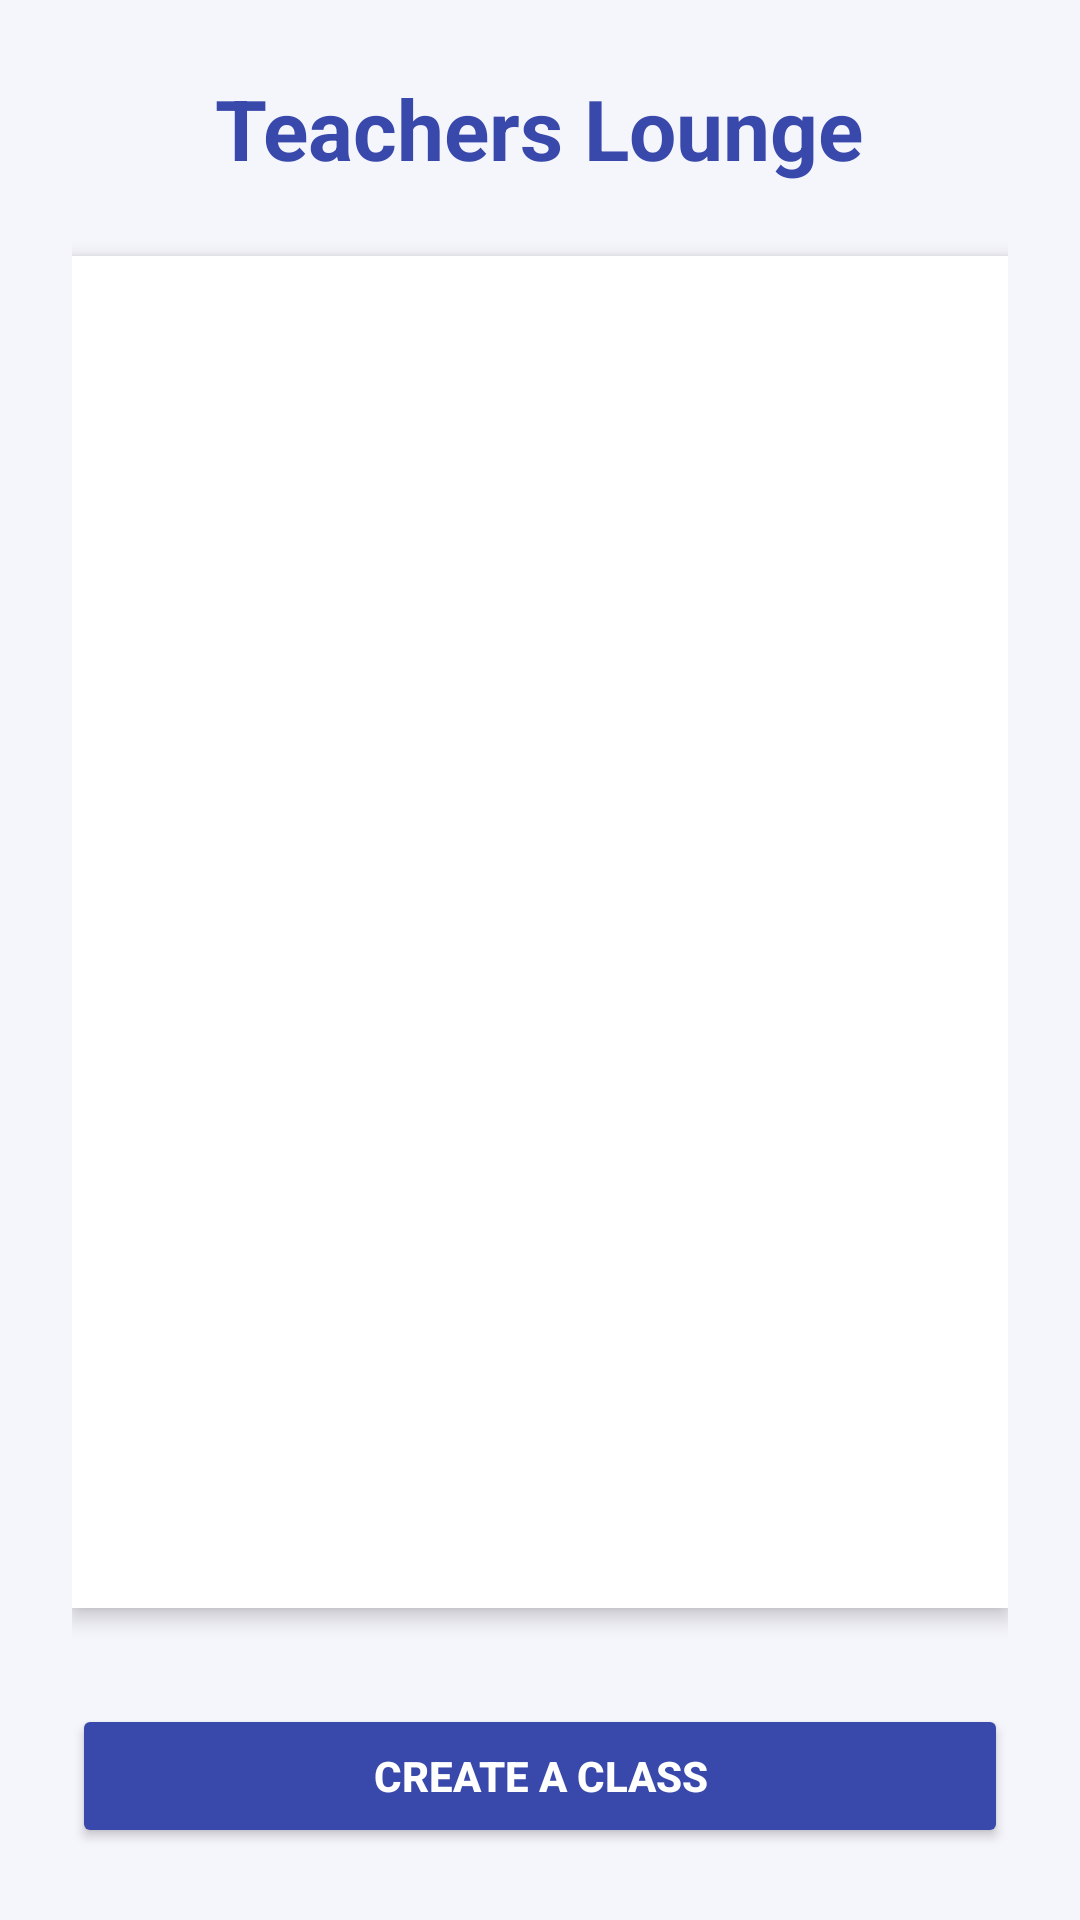

Here is an Android app screen rendered from its layout file. Give the layout XML and the strings, colors and styles it references.
<!-- AndroidManifest.xml: application theme Theme.AutoTeach -->
<!-- res/layout/activity_teachers_lounge.xml -->
<?xml version="1.0" encoding="utf-8"?>
<LinearLayout
    xmlns:android="http://schemas.android.com/apk/res/android"
    android:layout_width="match_parent"
    android:layout_height="match_parent"
    android:orientation="vertical"
    android:background="#F5F5FC"
    android:padding="24dp">

    
    <TextView
        android:layout_width="wrap_content"
        android:layout_height="wrap_content"
        android:text="Teachers Lounge"
        android:textSize="28sp"
        android:textStyle="bold"
        android:textColor="#3949AB"
        android:layout_gravity="center"
        android:layout_marginBottom="24dp"/>

    
    <ScrollView
        android:layout_width="match_parent"
        android:layout_height="0dp"
        android:layout_weight="1"
        android:background="#FFFFFF"
        android:padding="18dp"
        android:elevation="4dp"
        android:layout_marginBottom="24dp"
        android:clipToPadding="false">

        <LinearLayout
            android:id="@+id/classes_container"
            android:layout_width="match_parent"
            android:layout_height="wrap_content"
            android:orientation="vertical">
        </LinearLayout>
    </ScrollView>

    
    <Button
        android:id="@+id/createClassButton"
        android:layout_width="match_parent"
        android:layout_height="wrap_content"
        android:text="Create a Class"
        android:backgroundTint="#3949AB"
        android:textColor="#FFFFFF"
        android:textStyle="bold"
        android:layout_marginTop="8dp"
        android:elevation="2dp"/>
</LinearLayout>
<!-- resources referenced by this layout -->
<resources>
  <style name="Theme.AutoTeach" parent="Base.Theme.AutoTeach" />
  <style name="Base.Theme.AutoTeach" parent="Theme.Material3.DayNight.NoActionBar">
          
          
      </style>
</resources>
